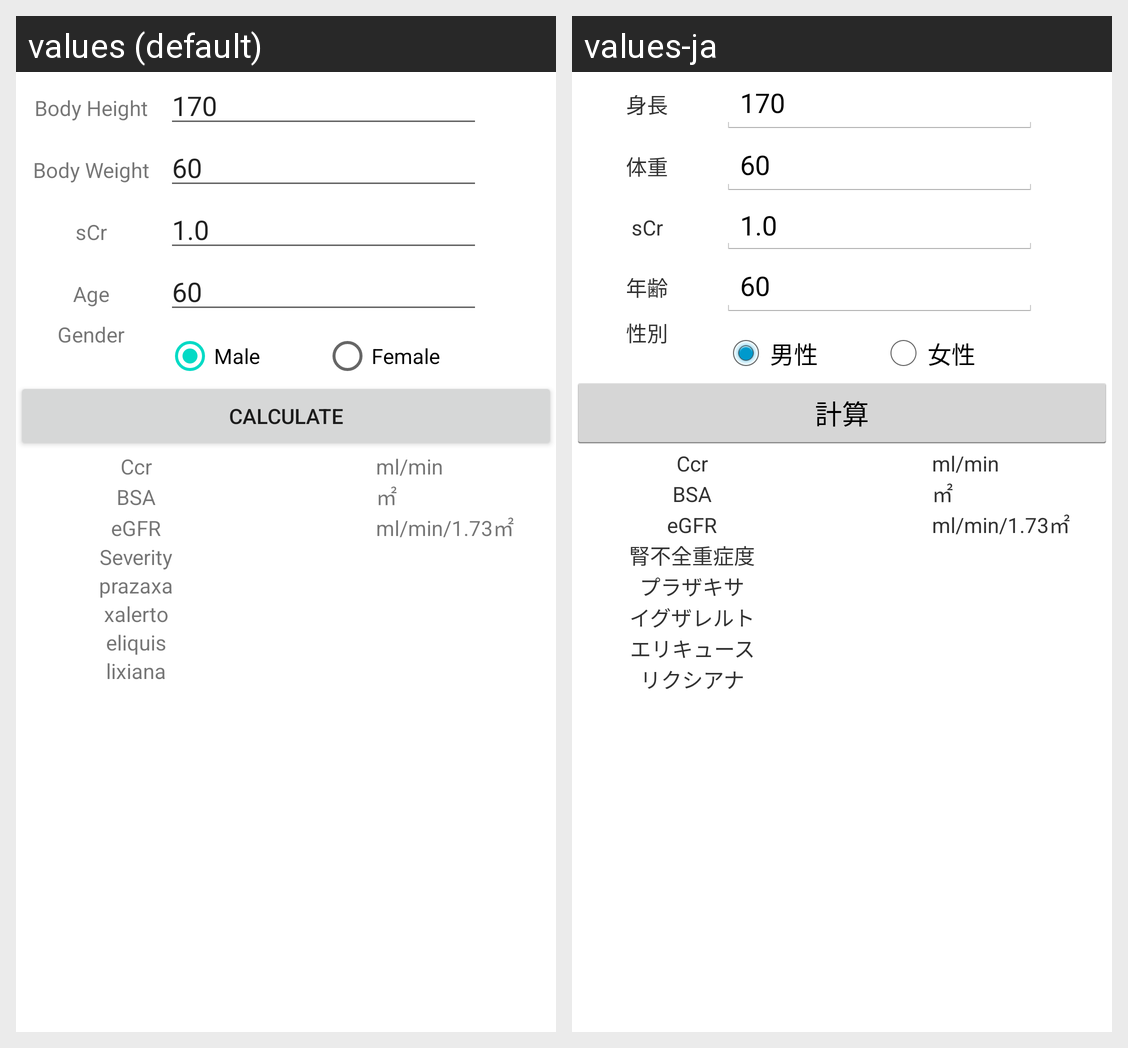

The Android screen above is rendered under two locales of the same app. Produce the string resources it draws, with the default and per-locale values.
Android screen res/layout/activity_main.xml rendered under 2 locales, left to right: values (default), values-ja. Device: Nexus 5 (rendered at 1080×1920; each locale shown at half size, 540×960, under a caption strip naming it); theme AppTheme.
Strings drawn on this screen, with the default value and each locale's value (text and hints the layout hard-codes, and strings that could not be matched under every locale, appear in the picture but are not listed):

bodyheight
  values: Body Height
  values-ja: 身長

bodyweight
  values: Body Weight
  values-ja: 体重

scr
  values: sCr
  values-ja: sCr

age
  values: Age
  values-ja: 年齢

sex
  values: Gender
  values-ja: 性別

male
  values: Male
  values-ja: 男性

female
  values: Female
  values-ja: 女性

calculate
  values: Calculate
  values-ja: 計算

ccr
  values: Ccr
  values-ja: Ccr

ml_min
  values: ml/min
  values-ja: ml/min

bsa
  values: BSA
  values-ja: BSA

m2
  values: ㎡
  values-ja: ㎡

egfr
  values: eGFR
  values-ja: eGFR

ml_min_1_73
  values: ml/min/1.73㎡
  values-ja: ml/min/1.73㎡

renalStage
  values: Severity
  values-ja: 腎不全重症度

prazaxa
  values: prazaxa
  values-ja: プラザキサ

xarelto
  values: xalerto
  values-ja: イグザレルト

eliquis
  values: eliquis
  values-ja: エリキュース

lixiana
  values: lixiana
  values-ja: リクシアナ
